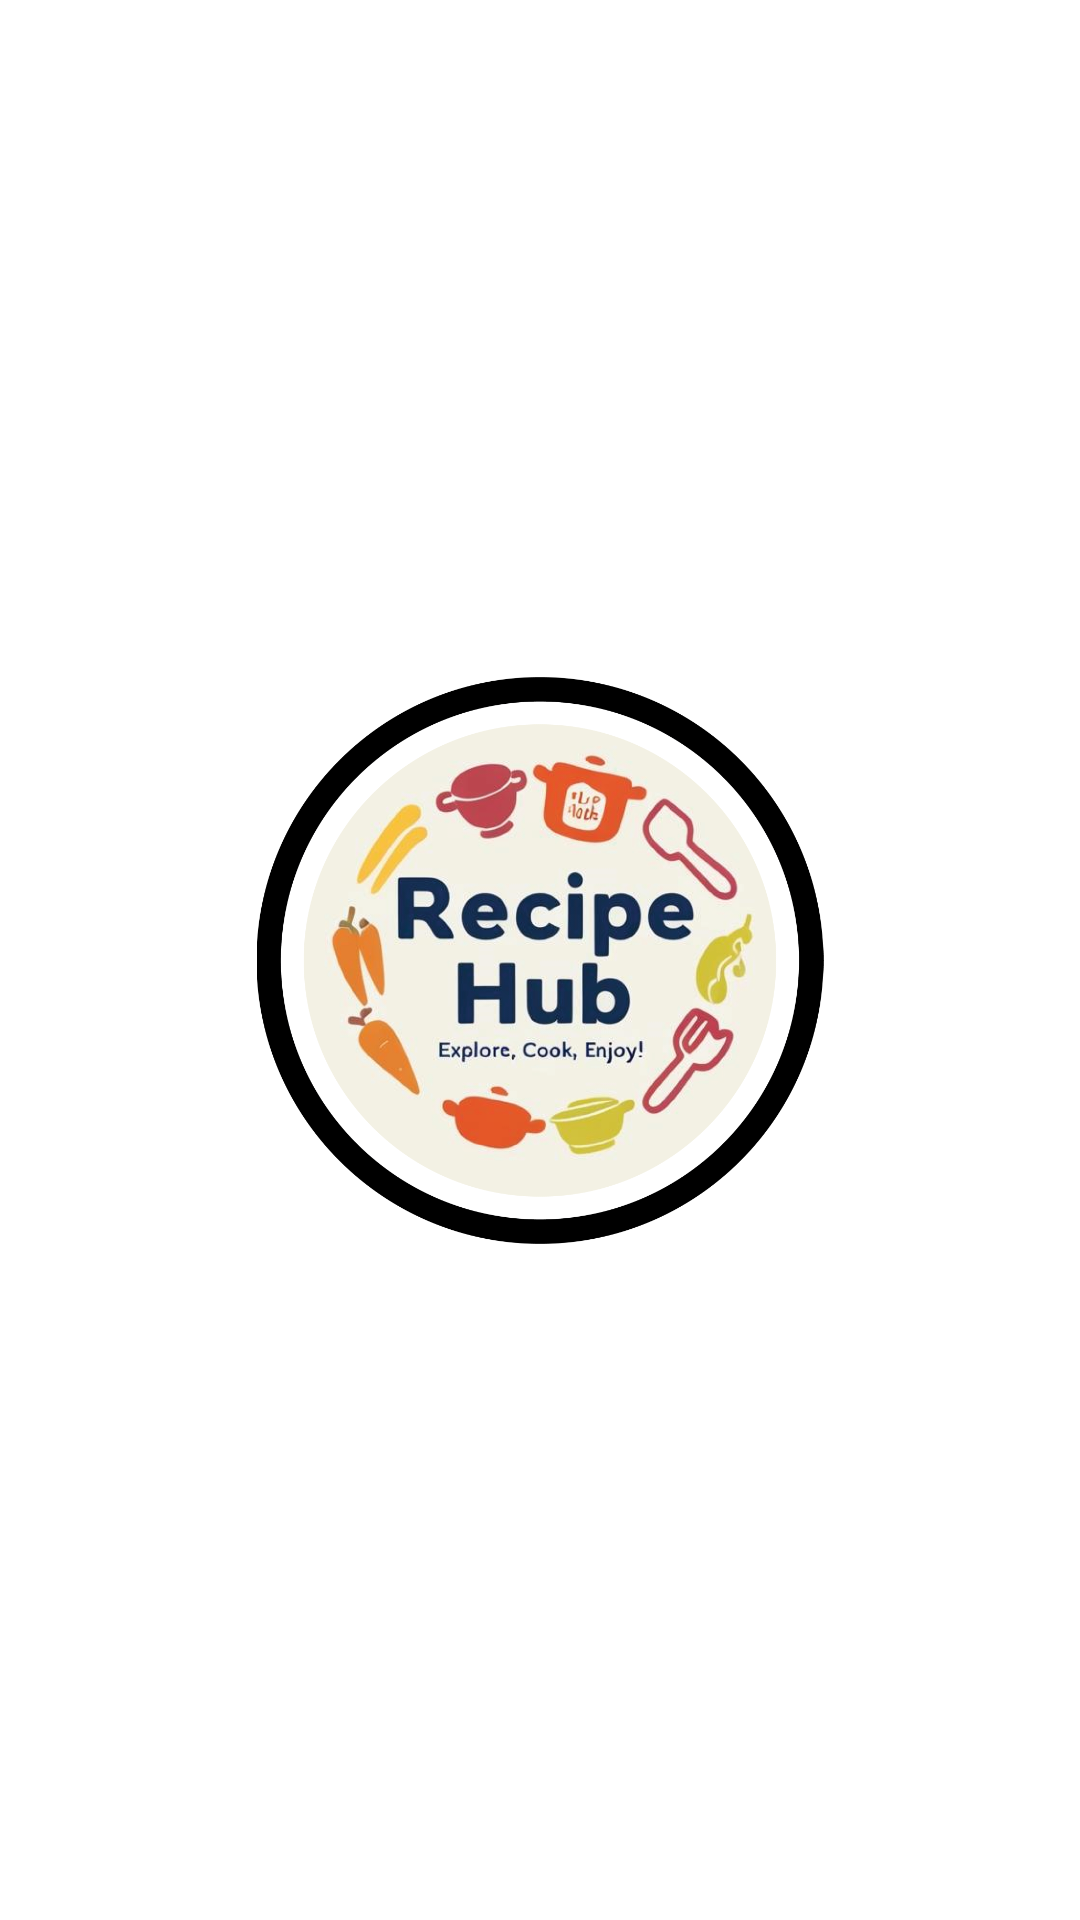

Produce the Android XML layout that renders to this screen, including the resource entries it uses.
<!-- AndroidManifest.xml: application theme Theme.RecipesApp -->
<!-- res/layout/activity_splash.xml -->
<?xml version="1.0" encoding="utf-8"?>
<androidx.constraintlayout.widget.ConstraintLayout xmlns:android="http://schemas.android.com/apk/res/android"
    xmlns:app="http://schemas.android.com/apk/res-auto"
    xmlns:tools="http://schemas.android.com/tools"
    android:id="@+id/main"
    android:layout_width="match_parent"
    android:layout_height="match_parent"
    android:background="@drawable/android_design_background"
    tools:context=".activities.SplashActivity">

    <RelativeLayout
        android:id="@+id/relativeLayout"
        android:layout_width="match_parent"
        android:layout_height="match_parent"
        android:background="@drawable/android_design_background_splash">
    </RelativeLayout>

    <ImageView
        android:id="@+id/imageView3"
        android:layout_width="222dp"
        android:layout_height="189dp"
        app:layout_constraintBottom_toBottomOf="parent"
        app:layout_constraintEnd_toEndOf="parent"
        app:layout_constraintHorizontal_bias="0.5"
        app:layout_constraintStart_toStartOf="parent"
        app:layout_constraintTop_toTopOf="parent"
        app:layout_constraintVertical_bias="0.5"
        app:srcCompat="@drawable/recipe_hub_logo" />


</androidx.constraintlayout.widget.ConstraintLayout>
<!-- resources referenced by this layout -->
<resources>
  <!-- drawable recipe_hub_logo: png bitmap (drawable, 659348 bytes) -->
  <style name="Theme.RecipesApp" parent="Theme.MaterialComponents.DayNight.NoActionBar">
          
          <item name="colorPrimary">@color/purple_500</item>
          <item name="colorPrimaryVariant">@color/purple_700</item>
          <item name="colorOnPrimary">@color/white</item>
          
          <item name="colorSecondary">@color/teal_200</item>
          <item name="colorSecondaryVariant">@color/teal_700</item>
          <item name="colorOnSecondary">@color/black</item>
          
          <item name="android:statusBarColor">?attr/colorPrimaryVariant</item>
          
      </style>
  <color name="purple_500">#FF6200EE</color>
  <color name="purple_700">#FF3700B3</color>
  <color name="white">#FFFFFFFF</color>
  <color name="teal_200">#FF03DAC5</color>
  <color name="teal_700">#FF018786</color>
  <color name="black">#FF000000</color>
</resources>
